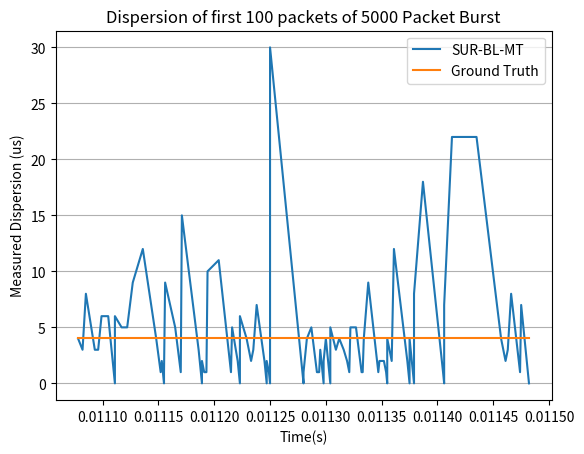

Python code for this plot:
import math
import random
import matplotlib.pyplot as plt
import numpy as np

# plot throughput as a function of q


y = [3e-06,2.8e-05,3e-06,1.9e-05,5e-06,4e-06,2e-06,3e-06,2.1e-05,3e-06,1e-06,2.2e-05,8e-06,1.3e-05,6e-06,2e-06,2e-05,7e-06,0.0,4e-06,5e-06,3e-06,1e-06,1.3e-05,3e-06,5e-06,5e-06,1e-06,1e-06,3e-06,3e-06,8e-06,5e-06,0.0,1.5e-05,3e-06,1e-06,2e-06,0.0,1e-06,5e-06,2e-06,0.0,1e-06,2e-06,3e-06,1e-05,1.4e-05,3e-06,9e-06,4e-06,5e-06,7e-06,1e-05,3e-06,1e-06,1e-06,1e-06,0.0,1.1e-05,1e-06,1e-06,0.0,1e-06,3e-06,7e-06,5.2e-05,2e-06,0.0,5e-06,1e-06,0.0,4e-06,1e-06,3e-06,2e-06,0.0,1e-06,0.0,0.0,1e-06,1e-06,2e-06,0.0,3e-06,1.4e-05,1.5e-05,6e-06,2.1e-05,1.9e-05,3e-06,2.1e-05,6e-06,3e-06,1e-06,1e-06,6e-06,4e-06,0.0,6e-06,1e-05,1e-06,0.0,2e-06,3e-06,5e-06,0.0,1e-06,1e-06,6e-06,2.2e-05,8e-06,0.0,1e-06,2e-06,6e-06,0.0,3e-06,8e-06,0.0,7e-06,2e-06,2e-06,1.1e-05,2e-06,5e-06,4e-06,3e-06,2e-06,0.0,1.5e-05,3e-06,4e-06,2.3e-05,2e-06,7e-06,2e-06,2e-06,0.0,1.7e-05,6e-06,1.2e-05,1.8e-05,1e-06,2e-06,0.0,1e-06,5e-06,0.0,1.3e-05,5e-06,0.0,3e-06,3e-06,0.0,3e-06,1e-06,2e-06,2e-06,1e-06,1e-06,2e-05,0.0,4e-06,5e-06,1e-06,2e-06,1e-06,1e-06,2e-06,1e-06,1e-05,3e-06,9e-06,4e-06,1.2e-05,6e-06,6e-06,0.0,8e-06,3e-06,1e-06,0.0,2e-05,1e-06,3e-06,6e-06,0.0,9e-06,2e-06,6e-06,2e-06,3e-06,3e-06,5e-06,0.0,6e-06,2e-06,5e-06,9e-06,3e-06,9e-06,2e-06,1e-06,0.0,2e-06,0.0,0.0,1e-06,3e-06,0.0,1e-06,0.0,1.6e-05,8e-06,3e-06,1.4e-05,1e-06,7e-06,5e-06,3e-06,0.0,4e-06,4e-06,7e-06,0.0,1e-06,0.0,0.0,1e-05,4e-06,1.1e-05,7e-06,1e-06,1e-06,3e-06,2e-06,1.4e-05,3e-06,1e-06,5e-06,2e-06,1.6e-05,1e-06,1e-06,3e-06,9e-06,1e-06,7e-06,1.4e-05,4e-06,0.0,6e-06,2e-06,0.0,1e-06,1e-06,1e-05,2e-06,0.0,3e-05,0.0,2e-06,0.0,1e-06,8e-06,8e-06,1e-06,0.0,1e-06,1e-06,1e-06,6e-06,1.6e-05,6e-06,3e-06,7e-06,1e-06,1e-06,1.1e-05,2e-06,7e-06,1.1e-05,0.0,0.0,3e-06,0.0,1e-05,2e-06,1.9e-05,3e-06,1.5e-05,5e-06,2e-06,5e-06,0.0,1.1e-05,0.0,1.2e-05,1e-06,6e-06,0.0,0.0,6e-06,1.4e-05,1e-06,3e-06,0.0,0.0,0.0,3e-06,3e-06,3e-06,1e-06,2e-06,5e-06,6e-06,7e-06,8e-06,1e-06,4e-06,0.0,7e-06,5e-06,0.0,0.0,5e-06,3e-06,1.2e-05,2.5e-05,1e-06,2e-06,1.5e-05,3e-06,3e-06,4e-06,2e-06,1e-06,1e-06,0.0,1e-06,1e-06,1e-06,2e-06,2e-06,3e-06,3e-06,2.2e-05,5e-06,3e-06,5e-06,1.8e-05,3e-06,1e-06,9e-06,1.1e-05,2e-06,1.4e-05,1e-06,1e-06,0.0,2e-06,1.1e-05,2e-06,1e-06,1e-06,1e-05,7e-06,1e-06,7e-06,1.8e-05,3e-06,6e-06,2e-06,1e-06,6e-06,1.3e-05,6e-06,2e-06,0.0,1e-06,1e-06,0.0,5e-06,0.0,9e-06,4e-06,0.0,1e-06,1.2e-05,1.5e-05,5e-06,3e-06,5e-06,3e-06,1.1e-05,5e-06,1e-06,2e-05,6e-06,4e-06,5e-06,1e-05,0.0,6e-06,0.0,0.0,2e-06,5e-06,1e-06,1e-06,1e-06,5e-06,0.0,0.0,4e-06,2e-06,2e-06,0.0,1.9e-05,6e-06,2e-06,2e-06,2e-05,2e-06,2e-06,1.5e-05,2e-06,3.3e-05,2e-06,2e-06,0.0,1e-06,3e-06,2e-06,2e-06,3e-06,1e-06,3e-06,0.0,1e-06,0.0,1e-06,7e-06,0.0,2e-06,1e-05,0.0,2e-06,0.0,9e-06,1e-06,9e-06,2e-06,2e-06,7e-06,8e-06,1e-06,1e-06,4e-06,1e-06,0.0,0.0,6e-06,9e-06,8e-06,1e-06,5e-06,5e-06,1e-06,1e-06,1e-06,1e-06,3e-06,2.3e-05,0.0,0.0,0.0,6e-06,1e-06,5e-06,1e-06,6e-06,1e-06,4e-06,5e-06,3e-06,4e-06,9e-06,1e-05,8e-06,1.1e-05,1e-05,0.0,0.0,5e-06,0.0,2e-06,2e-06,4e-06,0.0,1e-06,4e-06,2e-06,0.0,0.0,2.7e-05,2e-06,2.2e-05,2e-06,8e-06,8e-06,8e-06,4e-06,1e-06,1.9e-05,6e-06,2e-06,0.0,1e-05,1e-06,0.0,5e-06,1e-06,0.0,0.0,4e-06,1.1e-05,1.8e-05,2e-06,6e-06,0.0,1.4e-05,9e-06,1e-06,6e-06,1e-06,3e-06,1e-06,2e-06,0.0,0.0,1e-06,1e-06,1e-06,2e-06,3e-06,1.7e-05,3e-06,1e-06,6e-06,4e-06,1e-06,1e-06,1e-06,0.0,1e-06,0.0,0.0,2e-06,6e-06,5e-06,3e-06,1e-06,6e-06,2.2e-05,4e-06,2.3e-05,5e-06,5e-06,3e-06,1.6e-05,1e-06,1e-06,1e-06,0.0,2e-06,2e-06,2e-06,1e-06,1e-06,0.0,0.0,1e-06,2e-06,1e-06,1e-05,3e-06,3.1e-05,1e-06,2e-06,2e-06,7e-06,0.0,1e-05,0.0,0.0,1e-06,0.0,2e-06,1.2e-05,3e-06,1.1e-05,0.0,0.0,1e-05,6e-06,2e-06,1.4e-05,1e-06,2.1e-05,0.0,3e-06,0.0,1e-06,3e-06,1e-06,3e-06,1e-06,0.0,4e-06,9e-06,1e-05,2e-06,1e-06,1e-06,0.0,1e-06,7e-06,7e-06,0.0,1e-06,1e-06,0.0,2e-06,2e-06,4e-06,9e-06,0.0,1.3e-05,1.1e-05,0.0,4e-06,1.1e-05,2e-06,6e-06,2e-06,2e-06,0.0,2e-06,2e-06,2.8e-05,1e-06,6e-06,2e-06,0.0,8e-06,2e-06,2e-06,0.0,1.2e-05,2e-06,3e-06,4e-06,7e-06,3e-06,2e-06,7e-06,0.0,1e-06,3e-06,8e-06,1e-06,2e-06,2.1e-05,1.4e-05,1.3e-05,4e-06,1.1e-05,1.5e-05,6e-06,0.0,0.0,1e-06,0.0,2e-06,3e-06,2e-06,1e-06,1e-06,1e-06,1e-06,0.0,0.0,9e-06,1e-06,3e-06,4e-06,1e-06,1.1e-05,1.6e-05,0.0,9e-06,1e-06,2e-06,0.0,3e-06,0.0,1e-06,1e-06,0.0,9e-06,2e-06,1.4e-05,2e-06,0.0,6e-06,1e-05,0.0,3e-06,1.1e-05,4e-06,5e-06,6e-06,7e-06,0.0,5e-06,3e-06,1e-06,6e-06,0.0,5e-06,1e-06,5e-06,1e-06,1e-06,1.5e-05,3e-06,3.9e-05,2e-06,4e-06,0.0,2e-06,1e-06,2e-06,4e-06,4e-06,1e-06,1e-06,9e-06,1e-06,2e-06,3e-06,1.6e-05,1e-06,8e-06,4e-06,0.0,2e-06,1.1e-05,0.0,2e-06,4e-06,2e-06,1.1e-05,0.0,1.1e-05,5e-06,3e-06,0.0,0.0,0.0,2e-06,4e-06,9e-06,0.0,0.0,3e-06,2e-06,5e-06,0.0,5e-06,3.3e-05,1e-06,0.0,1e-06,1e-06,1.2e-05,4e-06,3e-06,1e-06,0.0,0.0,8e-06,4e-06,3.6e-05,1e-06,8e-06,0.0,1e-06,3e-06,1e-06,1.2e-05,3e-06,1e-06,0.0,4e-06,1e-06,5e-06,5e-06,2e-06,4e-06,0.0,1e-06,1.9e-05,2e-06,3e-06,0.0,1.5e-05,2.4e-05,5e-06,0.0,2e-06,4e-06,3e-06,-1e-06,6e-06,2e-06,1e-05,1.8e-05,0.0,0.0,5e-06,1e-06,1e-06,3e-06,1e-06,3e-06,3e-06,0.0,0.0,2e-06,0.0,3e-06,1.6e-05,2e-06,4e-06,2e-06,1e-06,3e-06,0.0,0.0,1e-06,0.0,2e-05,3e-06,3.9e-05,1.1e-05,1e-06,1e-06,5e-06,4e-06,2e-06,0.0,1e-06,0.0,1e-06,8e-06,2e-06,2e-06,0.0,0.0,2e-06,0.0,1e-06,2e-06,1e-06,4e-06,3e-06,0.0,1e-06,4e-06,9e-06,8e-06,1.4e-05,1e-05,1.1e-05,6e-06,1e-06,1e-06,3e-06,1e-06,8e-06,2.1e-05,1e-06,5e-06,3e-06,1.5e-05,1e-06,2e-06,2e-06,5e-06,1.1e-05,1.6e-05,1e-06,2e-06,9e-06,1e-06,0.0,4e-06,2e-06,8e-06,0.0,0.0,5e-06,1.1e-05,4e-06,2e-06,2e-06,3e-06,0.0,1e-05,0.0,0.0,6e-06,0.0,5e-06,1e-06,7e-06,5e-06,1.4e-05,2e-06,3e-06,1e-06,9e-06,1e-06,4e-06,3e-06,1.4e-05,4e-06,5e-06,8e-06,2e-06,3e-06,4e-06,7e-06,1e-06,3e-06,7e-06,1e-06,2.6e-05,4e-06,8e-06,5e-06,0.0,1e-06,0.0,3e-06,2e-06,0.0,3e-06,2e-06,1e-06,2e-06,1.7e-05,1.4e-05,2.3e-05,0.0,0.0,2e-06,6e-06,1e-06,2e-06,0.0,2e-06,0.0,2e-06,5e-06,2e-06,6e-06,2e-06,3e-06,3e-06,0.0,2e-06,1e-06,0.0,2e-06,8e-06,1.2e-05,3e-06,6e-06,3e-06,0.0,5e-06,3e-06,1.3e-05,0.0,0.0,2e-06,7e-06,9e-06,0.0,5e-06,1e-06,9e-06,2e-06,4e-06,2e-06,2e-06,3e-06,1e-06,6e-06,0.0,4e-05,3e-06,0.0,0.0,8e-06,7e-06,8e-06,6e-06,6e-06,1.7e-05,0.0,8e-06,1e-06,4e-06,0.0,0.0,0.0,5e-06,3e-06,3e-06,2e-06,2e-06,1.2e-05,4e-06,6e-06,3e-06,1.3e-05,0.0,1e-06,0.0,2e-06,0.0,1e-05,1e-06,0.0,8e-06,0.0,1.8e-05,1e-06,5e-06,8e-06,1.2e-05,0.0,8e-06,2e-06,9e-06,2e-06,0.0,2e-06,2e-06,9e-06,2e-06,2e-06,2e-06,3e-06,1e-06,5e-06,9e-06,0.0,0.0,4e-06,1e-05,4e-06,3e-06,5e-06,3.1e-05,4e-06,1e-06,8e-06,5e-06,1.7e-05,4e-06,4e-06,6e-06,1e-06,5e-06,3e-06,1e-06,2e-06,0.0,0.0,1e-06,1e-06,1e-06,2e-06,0.0,2e-06,1.1e-05,3e-06,6e-06,0.0,0.0,3e-06,4e-06,7e-06,7e-06,1.1e-05,7e-06,3e-06,1e-05,1e-06,1e-05,2e-06,1e-06,0.0,1e-06,0.0,2e-06,4e-06,0.0,0.0,2e-06,0.0,1.7e-05,7e-06,1.5e-05,3e-06,1e-06,0.0,5e-06,2e-06,1e-06,1e-06,3e-06,3e-06,9e-06,1e-06,8e-06,4e-06,5e-06,5e-06,1e-06,8e-06,8e-06,4e-06,4e-06,7e-06,1.5e-05,0.0,3e-06,1e-06,7e-06,3e-06,1e-05,0.0,0.0,5e-06,2e-06,2e-06,1e-06,2e-06,7e-06,5e-06,0.0,3e-06,1.1e-05,1e-06,1e-06,6e-06,6e-06,6e-06,2.9e-05,1e-06,4e-06,8e-06,0.0,2e-06,0.0,4e-06,1e-06,1e-05,5e-06,2e-06,7e-06,2e-06,0.0,1e-06,1e-06,6e-06,2e-06,2e-06,2e-06,1.4e-05,2e-06,1e-06,4e-06,1.5e-05,3e-06,9e-06,1e-06,2e-06,8e-06,2e-06,0.0,2e-06,0.0,0.0,2e-06,4e-06,1e-06,1.1e-05,8e-06,0.0,3e-06,3e-06,3e-06,1e-05,4e-06,1e-06,6e-06,1.2e-05,2e-06,2e-06,1e-06,4e-06,8e-06,3e-06,3e-06,1e-06,2.2e-05,6e-06,1.7e-05,1.4e-05,8e-06,0.0,1e-06,2e-06,0.0,2e-06,1e-06,3e-06,1e-06,1e-06,1.7e-05,2e-06,4e-06,1e-06,6e-06,5e-06,2e-06,2e-06,3e-06,1.1e-05,1e-06,3e-06,0.0,3e-06,1.4e-05,2e-06,1e-05,5e-06,2.2e-05,1.2e-05,1.3e-05,1e-06,1e-06,3e-06,1e-06,1e-06,2e-06,2e-06,3e-06,1e-06,6e-06,0.0,6e-06,0.0,0.0,2e-06,1e-06,8e-06,4e-06,0.0,1e-06,0.0,1e-06,1e-06,1.5e-05,1.2e-05,1.6e-05,6e-06,1e-05,1e-05,2e-06,7e-06,1.4e-05,1e-06,1e-06,0.0,7e-06,5e-06,1e-06,3e-06,0.0,2e-06,1e-06,1e-06,1e-06,1e-06,2e-06,5e-06,0.0,0.0,5e-06,6e-06,8e-06,7e-06,6e-06,2e-06,1e-06,1e-06,5e-06,4e-06,1.8e-05,5e-06,4e-06,2e-06,1.2e-05,4e-06,0.0,0.0,1.5e-05,4e-06,1.4e-05,0.0,0.0,2e-06,2e-06,0.0,1.6e-05,1e-06,0.0,2e-06,4e-06,8e-06,4e-06,1e-05,2e-06,1e-06,4e-06,1.4e-05,6e-06,1e-06,3e-06,3e-06,3e-06,1e-06,5e-06,1e-06,4e-06,2e-06,7e-06,3e-06,0.0,6e-06,2.1e-05,9e-06,2e-06,2e-06,3e-06,1e-06,3e-06,1e-06,0.0,1e-06,1e-06,0.0,5e-06,2e-06,2e-06,0.0,2e-06,0.0,2e-06,1e-06,2e-06,4e-06,8e-06,0.0,4.6e-05,3e-06,1e-06,3e-06,2.1e-05,1e-06,1.2e-05,2e-06,4e-06,2e-06,0.0,1e-06,2e-06,1e-06,1e-06,0.0,3e-06,0.0,1.8e-05,6e-06,1.3e-05,4e-06,0.0,2.4e-05,3e-06,2e-06,5e-06,0.0,2.4e-05,1.5e-05,0.0,2e-06,1e-06,0.0,0.0,4e-06,0.0,6e-06,0.0,2e-06,0.0,1.5e-05,4e-06,6e-06,5e-06,2e-06,0.0,1.4e-05,3e-06,4e-06,2e-06,1e-06,2e-06,1.1e-05,2e-06,1e-06,1e-06,0.0,1e-06,2e-06,6e-06,1.6e-05,2e-06,1.6e-05,1.9e-05,5e-06,2e-06,0.0,2e-06,9e-06,0.0,1e-06,1e-06,1e-06,1.4e-05,1e-06,1.3e-05,5e-06,1.2e-05,1e-05,0.0,1e-06,0.0,2e-06,1e-06,1.2e-05,2e-06,6e-06,0.0,1.6e-05,0.0,1e-06,1.4e-05,1e-06,8e-06,0.0,1.5e-05,0.0,0.0,5e-06,7e-06,7e-06,6e-06,0.0,1e-05,5e-06,1e-06,2e-06,4e-06,1e-06,0.0,0.0,1e-05,4e-06,6e-06,2e-06,4e-06,0.0,3e-06,1e-06,4e-06,4e-06,4e-06,4e-06,1e-06,1e-06,2e-06,0.0,0.0,3e-06,1e-06,1e-06,0.0,3e-05,6e-06,3e-06,2e-06,9e-06,1e-06,3e-06,0.0,4e-06,1e-06,1e-06,0.0,8e-06,2e-06,0.0,0.0,6e-06,1.5e-05,1e-06,2e-06,8e-06,8e-06,2e-06,2e-06,3e-06,5e-06,3e-06,0.0,1.1e-05,1.3e-05,2e-06,1e-06,1e-05,1.8e-05,0.0,9e-06,0.0,9e-06,5e-06,1.2e-05,1e-06,0.0,3e-06,2e-06,0.0,1.2e-05,1e-06,7e-06,5e-06,1.1e-05,1.9e-05,0.0,3e-06,1.6e-05,1e-06,3e-06,0.0,1.4e-05,0.0,6e-06,5e-06,0.0,2e-06,0.0,0.0,5e-06,2e-06,5e-06,3e-06,4e-06,2e-06,3e-06,2e-06,2e-06,1e-06,0.0,9e-06,0.0,2e-06,1e-06,2e-06,2e-06,5e-06,2e-06,2e-06,2e-06,1e-05,0.0,1.9e-05,1.7e-05,0.0,2e-06,2e-06,5e-06,2e-06,3.4e-05,1e-06,4e-06,1e-06,4e-06,6e-06,7e-06,2e-06,3e-06,2e-06,0.0,3e-06,2e-06,1e-06,1.3e-05,1.7e-05,1e-06,0.0,0.0,4e-06,0.0,2e-06,2e-06,4e-06,9e-06,3e-06,3e-06,7e-06,6e-06,4e-06,6e-06,3e-06,0.0,4e-06,1e-06,1e-06,1e-06,8e-06,6e-06,6e-06,9e-06,2e-06,2.2e-05,1e-06,0.0,2e-06,2e-06,2e-06,7e-06,1.1e-05,1.8e-05,4e-06,7e-06,2e-06,1e-06,0.0,0.0,5e-06,0.0,9e-06,1e-06,1e-06,1.5e-05,1.2e-05,1e-06,6e-06,5e-06,4e-06,3e-06,6e-06,4e-06,3e-06,4e-06,1e-06,2e-06,1e-06,6e-06,9e-06,5e-06,2e-06,4e-06,6e-06,8e-06,1.8e-05,7e-06,3e-06,1e-06,3e-06,2e-06,3e-06,3e-06,5e-06,1e-06,2e-06,2e-06,0.0,0.0,2e-05,4.3e-05,0.0,1e-06,3e-06,0.0,0.0,1e-06,0.0,0.0,6e-06,2e-06,1e-06,0.0,0.0,0.0,3e-06,5e-06,4e-06,2e-06,3e-06,7e-06,7e-06,1e-06,7e-06,1e-05,0.0,3e-06,0.0,3e-06,2e-06,4e-06,1.5e-05,1e-06,0.0,3e-06,2e-06,3e-06,8e-06,7e-06,0.0,2e-06,2e-06,5e-06,2e-06,0.0,0.0,5e-06,3e-06,8e-06,1.1e-05,0.0,2e-06,1e-05,4e-06,0.0,7e-06,1.1e-05,1e-06,0.0,7e-06,1e-06,1e-05,2e-06,0.0,0.0,3e-06,3e-06,2e-06,2e-06,1e-06,1e-06,2e-06,6e-06,3e-06,3.8e-05,2e-06,7e-06,5e-06,1.1e-05,7e-06,3e-06,0.0,4e-06,5e-06,3e-06,8e-06,2e-06,3e-06,4e-06,0.0,1e-06,1e-05,1.3e-05,3e-06,1.1e-05,0.0,3e-06,2e-06,1e-06,0.0,0.0,2e-05,0.0,8e-06,0.0,5e-06,0.0,0.0,0.0,2.7e-05,1e-06,4e-06,2e-06,0.0,2e-06,1e-06,1e-06,1e-06,8e-06,0.0,9e-06,2e-06,1e-06,2e-06,5e-06,0.0,2.4e-05,5e-06,3e-06,7e-06,0.0,1e-06,2e-06,4e-06,2e-06,0.0,7e-06,3e-06,1.2e-05,0.0,0.0,2e-06,6e-06,3.6e-05,4e-06,1e-06,9e-06,1.3e-05,1e-06,6e-06,0.0,0.0,1e-06,1e-06,2e-06,0.0,1e-06,0.0,0.0,1.8e-05,4e-06,5e-06,5e-06,0.0,7e-06,2e-06,6e-06,0.0,7e-06,8e-06,1.4e-05,1.2e-05,1.1e-05,1e-05,4e-06,3e-06,2e-06,7e-06,1e-06,2e-06,1.1e-05,1e-06,2e-06,2e-06,4e-06,0.0,2e-06,2e-06,1.6e-05,1.5e-05,1e-05,3e-06,2e-06,0.0,2e-06,0.0,1e-06,0.0,4e-06,2e-06,8e-06,2e-06,2e-06,0.0,4e-06,6e-06,1.4e-05,4e-06,0.0,0.0,2e-06,6e-06,2e-06,0.0,0.0,3e-06,0.0,2e-06,2.4e-05,4e-06,0.0,2e-06,1e-06,6e-06,4e-06,2e-06,1e-06,1e-06,1e-06,1e-05,8e-06,3e-06,1e-06,5e-06,2e-06,0.0,3e-06,4e-06,8e-06,7e-06,1.7e-05,4e-06,3e-06,1e-06,0.0,6e-06,2e-06,1.2e-05,5e-06,6e-06,2e-06,1e-06,0.0,0.0,2e-06,2e-06,7e-06,8e-06,8e-06,5e-06,2e-06,2e-06,2e-06,7e-06,1e-06,7e-06,0.0,2e-06,2e-06,3e-06,2e-06,2e-06,6e-06,1.8e-05,0.0,1e-06,7e-06,0.0,2e-06,1.1e-05,1.3e-05,2e-06,0.0,7e-06,9e-06,1e-05,0.0,2e-06,1e-06,0.0,4.3e-05,5e-06,2e-06,1e-06,1e-06,1e-06,1e-06,2e-06,0.0,7e-06,1e-06,0.0,1e-06,0.0,0.0,9e-06,7e-06,3e-06,2e-06,1.2e-05,2e-06,1.4e-05,2e-06,4e-06,6e-06,7e-06,2e-06,1.4e-05,0.0,6e-06,1e-06,2e-06,3e-06,0.0,1e-05,3e-06,4e-06,1e-06,3e-06,1e-06,1e-06,3e-06,4e-06,2e-06,2.1e-05,8e-06,2e-06,5e-06,1e-06,0.0,2e-06,2e-06,0.0,1e-06,7e-06,2e-06,1.6e-05,9e-06,7e-06,3e-06,1e-06,1e-06,1e-05,1e-05,0.0,1e-06,6e-06,3e-06,0.0,0.0,1e-06,0.0,1.3e-05,9e-06,7e-06,2e-06,1e-06,4e-06,1e-06,4e-06,1e-06,9e-06,0.0,4e-06,5e-06,5e-06,6e-06,1.3e-05,0.0,2.7e-05,1.2e-05,3e-06,2e-05,1e-06,2.6e-05,0.0,0.0,0.0,2e-06,0.0,1e-06,1e-06,6e-06,0.0,2e-06,2e-06,0.0,1.2e-05,0.0,2e-06,1e-05,8e-06,0.0,1e-06,3e-06,2e-06,1.7e-05,2e-06,6e-06,7e-06,2e-06,1.2e-05,1e-06,2e-06,5e-06,4e-06,1e-06,1.3e-05,0.0,0.0,1e-06,1e-06,4e-06,0.0,2e-06,0.0,1e-06,2e-06,3e-06,1e-06,1.2e-05,2.3e-05,4e-06,6e-06,1e-06,1e-06,5e-06,2e-06,5e-06,4e-06,1e-06,5e-06,0.0,2.5e-05,0.0,1.1e-05,4e-06,2e-06,0.0,2.9e-05,0.0,2e-06,6e-06,0.0,5e-06,0.0,2e-06,3e-06,9e-06,2.3e-05,0.0,3e-06,1e-06,1.6e-05,1e-06,1e-06,0.0,0.0,0.0,3e-06,1e-06,1e-06,4e-06,6e-06,0.0,4e-06,0.0,0.0,5e-06,2.3e-05,2e-06,2e-06,2e-06,1e-06,1e-06,9e-06,8e-06,1.4e-05,0.0,3e-06,2e-06,1e-06,2e-06,1e-06,2e-06,8e-06,1.4e-05,1e-06,0.0,2e-06,4e-06,3e-06,4e-06,0.0,2e-06,3e-06,4e-06,6e-06,5e-06,3e-06,1e-06,0.0,3e-06,5e-06,1.9e-05,8e-06,3e-06,8e-06,1e-06,5e-06,2e-06,8e-06,1e-06,0.0,6e-06,1e-06,1.2e-05,5e-06,1.2e-05,1e-06,1e-06,0.0,0.0,2e-06,1e-06,0.0,2e-06,6e-06,3e-06,4e-06,1.1e-05,1e-06,5e-06,3e-06,3e-06,3e-06,1e-06,1.2e-05,1e-06,1e-06,0.0,3e-06,5e-06,3e-06,7e-06,2e-06,3e-06,0.0,0.0,2e-05,4e-06,3e-06,0.0,3e-06,2e-06,1e-06,7e-06,1.1e-05,4e-06,4e-06,1e-06,1e-06,0.0,7e-06,0.0,2e-06,3e-06,4e-06,9e-06,0.0,2e-06,0.0,2e-06,4e-06,9e-06,5e-06,1.6e-05,6e-06,1e-06,2e-06,1.5e-05,7e-06,0.0,1e-06,1e-06,3e-06,2e-06,0.0,0.0,7e-06,8e-06,4e-06,0.0,9e-06,2e-05,2e-06,5e-06,5e-06,0.0,1.8e-05,0.0,4e-06,3e-06,1e-06,0.0,1e-06,1e-05,2e-06,2e-06,6e-06,2e-06,0.0,4e-06,3e-06,4e-06,1e-06,8e-06,7e-06,4e-06,1.7e-05,4e-06,4e-06,3e-06,7e-06,5e-06,0.0,9e-06,0.0,2e-06,2e-06,1e-06,2e-06,3e-06,0.0,3e-06,6e-06,3e-06,5e-06,8e-06,0.0,1e-06,6e-06,0.0,0.0,1e-06,1e-06,4e-06,6e-06,6e-06,2e-06,7e-06,4e-06,8e-06,0.0,1.1e-05,3e-06,0.0,2e-06,4e-06,1e-06,1e-06,3e-06,4e-06,1e-06,7e-06,3e-06,3e-06,1e-06,1e-06,1e-06,0.0,1e-06,1e-06,1e-06,2e-06,3.5e-05,0.0,1e-06,1e-06,1e-06,3e-06,3.3e-05,0.0,2e-06,0.0,0.0,9e-06,2e-06,0.0,3e-06,2e-06,8e-06,0.0,4e-06,1.1e-05,1e-06,1e-06,2e-06,1e-06,1e-06,1.4e-05,2e-06,3e-06,1e-06,1e-06,0.0,2.4e-05,0.0,4e-06,1e-06,0.0,5e-06,4e-06,1e-06,7e-06,0.0,3e-06,0.0,6e-06,0.0,2e-05,5e-06,0.0,1.3e-05,2e-06,2e-06,3e-06,4e-06,0.0,0.0,1e-06,2e-06,5e-06,2e-06,1e-06,0.0,1e-06,0.0,2e-06,1e-06,4e-06,3e-06,2e-06,3e-06,8e-06,1.6e-05,7e-06,2e-06,1e-06,4e-06,5e-06,0.0,1e-06,0.0,2e-06,1.3e-05,4e-06,2e-06,2e-06,4e-06,1e-06,1e-06,1e-06,4e-06,6e-06,5e-06,2.9e-05,1e-06,0.0,1e-06,5e-06,4e-06,3e-06,8e-06,3e-06,3e-06,6e-06,6e-06,0.0,6e-06,5e-06,5e-06,9e-06,1.2e-05,4e-06,1e-06,2e-06,0.0,1e-06,9e-06,5e-06,1e-06,1.5e-05,3e-06,0.0,2e-06,1e-06,1e-06,1e-06,1e-05,1.1e-05,1e-06,5e-06,2e-06,0.0,6e-06,4e-06,2e-06,3e-06,7e-06,2e-06,0.0,2e-06,1e-06,0.0,0.0,3e-05,0.0,1e-06,2e-06,4e-06,5e-06,1e-06,1e-06,1e-06,3e-06,0.0,2e-06,4e-06,0.0,5e-06,3e-06,4e-06,3e-06,2e-06,1e-06,5e-06,5e-06,1e-06,1e-06,4e-06,9e-06,1e-06,2e-06,2e-06,2e-06,1e-06,0.0,4e-06,2e-06,1.2e-05,2e-06,0.0,4e-06,0.0,0.0,8e-06,1.8e-05,1e-06,0.0,7e-06,2.2e-05,2.2e-05,4e-06,2e-06,3e-06,8e-06,1e-06,7e-06,0.0,0.0,0.0,3e-06,8e-06,4e-06,2e-06,1e-06,1e-06,0.0,1.1e-05,1e-06,4e-06,5e-06,0.0,2e-06,2e-06,0.0,3e-06,2e-06,5e-06,3e-06,1e-06,1e-06,2e-06,5e-06,0.0,8e-06,5e-06,8e-06,3e-06,2e-06,2e-06,1e-06,2e-06,0.0,3e-06,5e-06,1e-06,3e-06,7e-06,4e-06,3e-06,6e-06,1e-05,1.5e-05,3e-06,0.0,4e-06,1e-05,2e-06,6e-06,2e-06,5e-06,2e-06,2e-06,3e-06,1.2e-05,3e-06,8e-06,0.0,1e-06,5e-06,3e-06,0.0,2e-06,1e-06,4e-06,1e-06,0.0,0.0,1e-06,7e-06,3e-06,1e-06,2e-06,4e-06,2e-06,2e-06,1e-06,2e-06,1e-06,2e-06,1.1e-05,9e-06,1.4e-05,1e-06,3e-06,4e-06,2e-06,3e-06,1.5e-05,1.4e-05,8e-06,1e-06,3e-06,2e-06,0.0,5e-06,1e-06,2e-06,7e-06,2e-06,1e-06,3e-06,0.0,4e-06,1.1e-05,3e-06,9e-06,6e-06,1e-06,0.0,0.0,1.4e-05,0.0,0.0,1e-06,8e-06,2.7e-05,3e-06,1.1e-05,0.0,1e-06,1e-06,0.0,1e-06,0.0,5e-06,2e-06,1e-06,0.0,5e-06,1e-06,9e-06,0.0,1.7e-05,0.0,1.1e-05,4e-06,2e-06,1e-06,1e-06,1e-06,2e-06,0.0,2e-06,7e-06,0.0,1e-06,2e-06,1.2e-05,1e-06,1e-06,3e-06,1.1e-05,1.8e-05,3e-06,6e-06,3e-06,3e-06,1e-06,1e-05,1e-06,1e-06,3e-06,0.0,1e-05,7e-06,1e-06,0.0,0.0,0.0,7e-06,5e-06,1e-05,1e-06,1e-06,8e-06,1.5e-05,2e-06,6e-06,1e-06,3e-06,8e-06,4e-06,3e-06,5e-06,2e-06,2e-06,2e-06,8e-06,5e-06,0.0,1e-06,0.0,4e-06,2e-06,9e-06,2e-06,3e-06,2e-06,1.1e-05,1e-06,2e-06,1.1e-05,0.0,4e-06,3e-06,1e-06,0.0,4e-06,3e-06,5e-06,3e-06,2e-06,1e-06,7e-06,0.0,1e-05,4e-06,1e-06,3e-06,6e-06,3e-06,5e-06,1e-06,1e-06,1.8e-05,0.0,1e-05,2e-06,0.0,6e-06,1e-06,1.2e-05,3e-06,0.0,1e-06,9e-06,3e-06,1e-06,1e-06,9e-06,2e-06,6e-06,0.0,1e-05,0.0,2e-06,5e-06,7e-06,8e-06,1e-06,6e-06,0.0,4e-06,1e-06,2e-06,9e-06,1e-06,8e-06,2e-06,1.1e-05,0.0,2e-06,0.0,1e-06,1e-06,1e-06,1e-06,7e-06,0.0,6e-06,4e-06,8e-06,3e-06,2e-06,2e-06,0.0,2e-06,8e-06,1e-05,0.0,3e-06,7e-06,0.0,9e-06,4e-06,3e-06,9e-06,1e-06,1e-06,1e-06,0.0,1e-06,3e-06,1e-06,0.0,0.0,0.0,2e-06,7e-06,1e-06,1e-06,1e-06,1.2e-05,9e-06,4e-06,2e-06,1e-05,2e-06,1.3e-05,5e-06,5e-06,4e-06,8e-06,0.0,1e-06,6e-06,1.4e-05,4e-06,3e-06,3e-06,0.0,1e-06,2e-06,0.0,0.0,1e-06,8e-06,2e-06,5e-06,2e-06,2e-06,0.0,1e-06,4e-06,1e-05,1e-06,1.1e-05,6e-06,4e-06,6e-06,4e-06,2e-06,1.6e-05,6e-06,3e-06,3e-06,5e-06,0.0,1.1e-05,2e-06,1e-06,1e-06,1e-06,1e-06,1e-06,3e-06,2e-06,4e-06,1e-06,0.0,5e-06,0.0,4e-06,7e-06,6e-06,4e-06,2e-06,1e-06,1e-06,0.0,1e-06,6e-06,2.8e-05,3e-06,3e-06,1.1e-05,5e-06,1e-06,0.0,0.0,0.0,4e-06,0.0,7e-06,2e-06,0.0,1e-06,4e-06,4e-06,3e-06,3e-06,5e-06,3e-06,2e-06,0.0,2e-06,2e-06,2e-06,5e-06,3e-06,0.0,1.4e-05,8e-06,1e-05,1.1e-05,1e-06,0.0,1e-06,6e-06,1.8e-05,5e-06,1e-06,8e-06,1.5e-05,0.0,4e-06,3e-06,0.0,4e-06,3e-06,1e-06,1e-06,0.0,3e-06,3e-06,5e-06,1.7e-05,0.0,2e-06,1e-06,1e-06,0.0,1.2e-05,0.0,3e-06,6e-06,7e-06,1e-06,4e-06,0.0,7e-06,3e-06,2e-06,4e-06,2e-06,1e-06,0.0,8e-06,1e-06,0.0,1e-06,0.0,7e-06,0.0,3e-06,0.0,1e-05,8e-06,4e-06,6e-06,3e-06,1e-06,1.2e-05,1.5e-05,0.0,2e-06,1e-06,2e-06,1e-06,1e-06,1e-06,8e-06,8e-06,4e-06,4e-06,2e-06,1e-06,-1e-06,3e-06,1e-06,1e-05,1.7e-05,6e-06,2e-06,0.0,0.0,8e-06,1e-06,7e-06,1e-06,1.2e-05,1.1e-05,5e-06,1e-06,1e-06,6e-06,2e-06,2e-06,4e-06,0.0,1e-06,0.0,3e-06,0.0,2e-06,2e-06,0.0,2e-06,0.0,2.4e-05,1.5e-05,2e-06,5e-06,2e-06,1e-06,6e-06,1e-06,4e-06,0.0,3e-06,2e-06,1e-06,0.0,4e-06,1e-06,3e-06,0.0,0.0,9e-06,0.0,1e-05,7e-06,5e-06,1.3e-05,4e-06,1.8e-05,0.0,4e-06,0.0,1e-06,3e-06,4e-06,2e-06,1e-06,1e-05,1.4e-05,1e-06,2e-06,1e-06,4e-06,2e-06,6e-06,1e-06,1.1e-05,2e-06,1e-06,1e-06,7e-06,5e-06,1e-06,1e-06,3e-06,3e-06,6e-06,9e-06,0.0,2e-06,2e-06,2e-06,2e-06,1e-06,1e-06,2e-06,8e-06,1.8e-05,0.0,2e-06,3e-06,2e-06,1e-06,6e-06,1e-06,2e-06,0.0,0.0,2.2e-05,2e-06,3e-06,4e-06,1e-06,1e-06,2e-06,9e-06,1e-06,1.1e-05,2e-06,2e-06,0.0,7e-06,0.0,0.0,1.1e-05,1e-06,0.0,2e-06,3e-06,5e-06,1e-06,1e-06,1.3e-05,1e-06,4e-06,7e-06,9e-06,7e-06,3e-06,1.3e-05,4e-06,8e-06,1e-06,0.0,2e-06,2e-06,0.0,0.0,3e-06,0.0,1e-06,1.5e-05,4e-06,9e-06,0.0,6e-06,0.0,3e-06,2e-06,3e-06,0.0,6e-06,7e-06,3e-06,1.5e-05,2.5e-05,1e-06,1e-06,0.0,2e-06,0.0,7e-06,1e-06,1e-06,0.0,1e-06,5e-06,0.0,1e-06,5e-06,2e-06,2e-06,1e-06,8e-06,6e-06,9e-06,2e-06,0.0,0.0,1e-06,1e-06,1e-06,2e-06,5e-06,3e-06,9e-06,8e-06,1e-06,1e-06,5e-06,2e-06,3e-06,5e-06,3e-06,1e-06,1.3e-05,3e-06,1.8e-05,3e-06,0.0,8e-06,1.1e-05,3e-06,0.0,2e-06,0.0,3e-06,5e-06,3e-06,6e-06,1e-06,2e-06,7e-06,1e-06,5e-06,2.1e-05,0.0,6e-06,0.0,4e-06,1e-06,0.0,1e-06,8e-06,2e-06,4e-06,3e-06,0.0,2e-06,5e-06,0.0,2e-06,0.0,0.0,2e-06,1.4e-05,5e-06,1.6e-05,1e-06,0.0,1e-06,3e-06,3e-06,0.0,2e-06,7e-06,0.0,3e-06,5e-06,6e-06,5e-06,0.0,0.0,1e-06,2e-06,0.0,0.0,3e-06,0.0,2e-06,1.7e-05,5e-06,1.5e-05,2e-06,2.5e-05,4e-06,4e-06,1e-06,1e-06,1e-06,0.0,0.0,4e-06,3e-06,3e-06,2.2e-05,1e-05,2e-06,6e-06,7e-06,0.0,0.0,0.0,5e-06,1e-06,0.0,4e-06,7e-06,0.0,0.0,3e-06,2e-06,0.0,2e-06,1e-06,0.0,1e-06,1e-06,1e-06,3e-06,2.9e-05,5e-06,3e-06,0.0,0.0,1.5e-05,8e-06,0.0,2e-06,7e-06,6e-06,5e-06,1e-06,3e-06,3e-06,5e-06,5e-06,0.0,8e-06,2e-06,2e-06,2.3e-05,4e-06,4e-06,1.5e-05,2e-06,4e-06,2e-06,1.4e-05,0.0,1e-06,7e-06,9e-06,2e-06,3e-06,3e-06,3e-06,1e-06,3e-06,6e-06,2e-06,0.0,1e-06,0.0,1e-06,4e-06,1e-06,1e-06,1.3e-05,2e-06,6e-06,1e-06,1e-06,1e-06,2e-06,1e-06,1e-06,3e-06,1e-06,2e-06,0.0,3e-06,4e-06,8e-06,4e-06,5e-06,4e-06,7e-06,1e-06,0.0,0.0,2e-06,1e-06,4e-06,7e-06,0.0,2e-06,4e-06,4e-06,0.0,7e-06,1.8e-05,1e-06,2e-06,1e-06,0.0,2.4e-05,2e-06,2e-06,3e-06,3e-06,0.0,7e-06,8e-06,8e-06,0.0,0.0,7e-06,1e-06,4e-06,1e-06,1.3e-05,8e-06,1e-06,1e-06,5e-06,2.3e-05,1e-06,4e-06,1e-06,0.0,3e-06,0.0,7e-06,0.0,1e-06,2e-06,1e-06,1e-06,1e-06,2e-05,1e-06,2e-06,0.0,1e-06,3e-06,1e-06,0.0,4e-06,0.0,0.0,4e-06,1e-06,1.1e-05,2e-06,8e-06,3e-06,4e-06,2e-06,0.0,9e-06,3e-06,1e-06,1e-06,1e-06,1.6e-05,1.7e-05,1.8e-05,7e-06,1e-06,1e-06,0.0,1e-06,1e-06,1e-06,4e-06,0.0,0.0,7e-06,7e-06,1e-05,4e-06,4e-06,4e-06,1e-06,1e-06,9e-06,2e-06,0.0,1e-06,1e-05,0.0,0.0,9e-06,0.0,3e-06,4e-06,1e-06,6e-06,1.6e-05,7e-06,3e-06,2e-06,0.0,1e-06,1e-06,1e-06,2e-06,0.0,1e-06,1e-06,1e-06,3e-06,5e-06,0.0,7e-06,1e-05,7e-06,5e-06,3e-06,7e-06,1e-06,-1e-06,4e-06,7e-06,3e-06,1.8e-05,0.0,0.0,9e-06,5e-06,1e-06,3e-06,1e-06,1e-06,0.0,2e-06,1e-06,8e-06,3e-06,2e-06,1.4e-05,3e-06,0.0,2e-06,1e-06,6e-06,2e-06,1e-06,0.0,2e-06,1e-06,0.0,0.0,4e-06,1e-06,6e-06,0.0,3e-06,5e-06,0.0,1e-05,9e-06,1e-06,1.9e-05,5e-06,5e-06,4e-06,3e-06,0.0,1e-06,5e-06,1.1e-05,0.0,1e-05,1e-06,0.0,1e-06,7e-06,6e-06,9e-06,0.0,3e-06,0.0,2e-06,0.0,1e-06,2e-05,2e-06,1.4e-05,1e-06,4e-06,0.0,1e-06,1e-06,1e-06,2.1e-05,6e-06,5e-06,2e-06,0.0,1.6e-05,2e-06,1e-06,2e-06,1e-06,2e-06,0.0,1e-06,1.2e-05,1e-06,1.5e-05,2e-06,0.0,2e-06,3e-06,1e-06,2e-06,0.0,6e-06,2e-06,2e-06,1e-06,3e-06,3e-06,1e-06,3e-06,1e-06,5e-06,2e-06,5e-06,6e-06,5e-06,4e-06,1e-06,0.0,7e-06,0.0,2.2e-05,0.0,4e-06,1e-06,3e-06,5e-06,1e-06,0.0,2e-06,3e-06,3e-06,1e-06,1.2e-05,1.8e-05,1e-06,0.0,2e-06,9e-06,2e-06,0.0,4e-06,6e-06,3e-06,6e-06,3e-06,3e-06,1.4e-05,5e-06,9e-06,2e-06,0.0,5e-06,1e-06,5e-06,2e-06,1e-06,4e-06,1e-06,1e-06,5e-06,1e-06,1e-06,0.0,3e-06,7e-06,2e-06,1.1e-05,2e-06,2e-06,2e-06,1e-06,1e-06,0.0,0.0,7e-06,1.8e-05,0.0,0.0,5e-06,1e-06,4e-06,2e-06,4e-06,1e-05,2e-06,3e-06,0.0,1.1e-05,1e-05,4e-06,2e-06,1.9e-05,3e-06,3e-06,1e-06,0.0,1e-06,2e-06,0.0,1e-06,4e-06,1e-06,8e-06,1.4e-05,1e-06,1e-06,5e-06,4e-06,2e-06,4e-06,0.0,3e-06,9e-06,1.8e-05,2e-06,3e-06,1e-06,8e-06,1e-06,5e-06,3e-06,1e-06,3e-06,2.5e-05,2e-06,2e-06,2e-06,1.6e-05,2e-06,0.0,1e-06,3e-06,4e-06,0.0,3e-06,1e-06,1e-06,0.0,2e-06,0.0,0.0,2e-06,2e-06,1.9e-05,0.0,7e-06,3e-06,0.0,3e-06,0.0,6e-06,1e-06,4e-06,9e-06,0.0,3e-06,0.0,0.0,1e-06,2e-06,3e-06,1.4e-05,0.0,1e-06,1e-06,1.2e-05,5e-06,3e-06,3e-06,3e-06,0.0,1.1e-05,1e-06,4e-06,2e-06,5e-06,2e-06,1e-06,1e-06,1e-06,8e-06,2e-06,2.2e-05,3e-06,0.0,1.8e-05,5e-06,1e-06,4e-06,2e-06,0.0,1e-06,1e-06,0.0,0.0,1e-06,0.0,5e-06,1.3e-05,2e-06,4e-06,2e-06,2e-06,4e-06,0.0,1e-06,6e-06,4e-06,1e-06,0.0,0.0,0.0,3e-06,3.8e-05,7e-06,1e-06,3e-06,8e-06,1e-06,0.0,2e-06,4e-06,7e-06,4e-06,1.3e-05,0.0,3e-06,1.2e-05,1e-06,2e-06,0.0,7e-06,0.0,5e-06,2e-06,0.0,4e-06,1e-06,0.0,0.0,4e-06,9e-06,0.0,3e-06,5e-06,0.0,1e-06,2e-06,0.0,2e-06,2e-06,2e-06,9e-06,1.1e-05,6e-06,3e-06,1e-06,6e-06,1e-06,0.0,2e-06,5e-06,4e-06,0.0,2e-06,9e-06,1.5e-05,4e-06,0.0,3e-06,3.3e-05,2e-06,0.0,4e-06,0.0,4e-06,2e-06,4e-06,4e-06,1e-06,0.0,9e-06,1.1e-05,6e-06,9e-06,3e-06,2e-06,1e-06,0.0,0.0,5e-06,1.2e-05,0.0,1e-06,3e-06,0.0,6e-06,2e-06,7e-06,2e-06,7e-06,1.5e-05,1e-06,1e-06,0.0,3e-06,1.1e-05,1e-06,2e-06,1e-06,2e-06,0.0,0.0,0.0,1e-06,1e-06,0.0,9e-06,5e-06,3e-06,4e-06,6e-06,3e-06,1.9e-05,1.9e-05,6e-06,0.0,1e-05,0.0,3e-06,0.0,4e-06,7e-06,1.5e-05,0.0,1e-06,5e-06,3e-06,0.0,1.5e-05,0.0,0.0,7e-06,3e-06,9e-06,1e-06,3e-06,2.2e-05,2e-06,1.2e-05,1e-06,4e-06,2e-06,0.0,0.0,1e-05,1e-06,5e-06,1e-06,3e-06,2e-06,0.0,2e-06,0.0,1e-06,1e-06,2e-06,4e-06,6e-06,0.0,1e-06,4e-06,3e-06,3e-06,3e-06,8e-06,7e-06,0.0,0.0,4e-06,7e-06,3e-06,9e-06,0.0,0.0,2e-06,0.0,3e-06,6e-06,4e-06,3e-06,2e-06,0.0,1e-06,0.0,4e-06,6e-06,2e-06,8e-06,3e-06,0.0,5e-06,2e-06,5e-06,0.0,0.0,0.0,4e-06,3e-06,1e-06,2e-06,2e-06,7e-06,5e-06,3e-06,1e-06,2e-06,0.0,1e-06,0.0,2e-06,5e-06,1e-06,1.1e-05,3e-06,5e-06,8e-06,4e-06,3e-06,0.0,0.0,0.0,1.6e-05,3e-06,9e-06,1e-06,0.0,2e-06,5e-06,0.0,6e-06,1.5e-05,0.0,5e-06,6e-06,1e-06,2e-06,3e-06,3e-06,3e-06,7e-06,1e-06,2e-06,2e-06,0.0,8e-06,1e-05,4e-06,2e-05,2e-06,2e-06,1e-06,3e-06,1.1e-05,1.2e-05,2.8e-05,2e-06,3e-06,0.0,1e-06,1e-06,1e-06,6e-06,0.0,5e-06,4e-06,1.2e-05,3.1e-05,4e-06,4e-06,0.0,1e-06,3e-06,2e-06,0.0,2e-06,3e-06,5e-06,3e-06,1.2e-05,2e-06,1e-06,1e-06,2e-06,3e-06,2e-06,1e-06,5e-06,0.0,3e-06,0.0,3e-06,0.0,2e-06,3e-06,4e-06,1e-06,6e-06,3e-06,3e-06,7e-06,5e-06,3e-06,1e-06,3e-06,1e-06,4e-06,8e-06,0.0,6e-06,2e-06,2e-06,6e-06,3e-06,0.0,3e-06,5e-06,0.0,1e-06,0.0,1.7e-05,6e-06,0.0,2e-06,1e-06,1e-06,2e-06,0.0,1e-06,5e-06,2.1e-05,6e-06,0.0,0.0,2e-06,1e-06,1.7e-05,2e-06,1e-06,1e-06,4e-06,1e-05,7e-06,7e-06,2e-06,3e-06,0.0,3e-06,0.0,5e-06,5e-06,0.0,7e-06,1e-06,8e-06,5e-06,0.0,2e-06,0.0,1e-05,0.0,5e-06,0.0,7e-06,2e-06,5e-06,2e-06,4e-06,2.2e-05,1e-06,1.2e-05,0.0,2e-06,5e-06,0.0,2e-06,6e-06,6e-06,0.0,1e-06,8e-06,0.0,4e-06,4e-06,4e-06,1e-06,1e-06,2e-06,0.0,1e-06,4e-06,7e-06,7e-06,4e-06,1e-05,0.0,1e-06,0.0,2e-06,2e-06,1e-06,2e-06,0.0,1.6e-05,2.4e-05,8e-06,1.3e-05,0.0,2e-06,0.0,2e-06,1e-06,0.0,1e-06,1e-06,8e-06,0.0,1e-06,1e-06,1e-06,2.2e-05,1e-06,1e-06,1e-06,0.0,4e-06,0.0,0.0,1.6e-05,8e-06,2e-06,5e-06,2e-06,0.0,1e-06,3e-06,1.4e-05,7e-06,1.9e-05,0.0,3e-06,0.0,5e-06,0.0,1e-06,1e-06,2e-06,2e-06,2e-06,0.0,1e-06,7e-06,5e-06,0.0,1.2e-05,8e-06,1e-06,1.3e-05,2e-05,2e-06,0.0,4e-06,1e-06,2e-06,1e-06,2e-06,0.0,0.0,2e-06,1e-06,5e-06,2e-06,1e-06,1e-06,9e-06,8e-06,0.0,2e-06,7e-06,1e-06,1e-06,0.0,0.0,4e-06,3e-06,1e-05,3e-06,3e-06,5e-06,4e-06,0.0,0.0,3.9e-05,1e-06,0.0,0.0,0.0,2e-06,2e-06,0.0,1e-06,0.0,0.0,2.5e-05,1e-06,0.0,0.0,2e-06,0.0,0.0,2e-06,3e-06,3e-06,1.1e-05,1.2e-05,2e-06,3e-05,1e-06,0.0,0.0,2e-06,2e-06,1e-06,4e-06,5e-06,1e-06,0.0,0.0,0.0,1.1e-05,2e-06,0.0,1e-06,1e-06,0.0,1e-06,1e-06,1e-06,3e-06,2.1e-05,1.6e-05,8e-06,5e-06,0.0,3e-06,1e-06,3e-06,1e-06,0.0,3e-06,0.0,1e-06,1e-06,3e-06,0.0,1.4e-05,0.0,1.2e-05,5e-06,9e-06,6e-06,2e-06,2e-06,3e-06,1e-06,1e-06,3e-06,2e-06,0.0,1.1e-05,6e-06,2e-06,3e-06,5e-06,2e-06,1e-06,2e-06,0.0,1e-06,4e-06,1.6e-05,3e-06,1.3e-05,1.7e-05,2e-06,1e-06,4e-06,4e-06,2e-06,2e-06,1e-05,1e-06,3e-06,2.8e-05,0.0,2e-06,0.0,4e-06,0.0,3e-06,1.6e-05,1e-06,0.0,3e-06,1.5e-05,2e-06,0.0,1e-06,2e-06,1.4e-05,1e-06,0.0,0.0,1e-06,2e-06,1e-06,2e-06,2e-06,6e-06,5e-06,0.0,1e-06,0.0,9e-06,2e-06,3e-06,3e-06,0.0,0.0,4e-06,1e-06,3e-06,0.0,1e-06,0.0,2e-06,8e-06,4e-06,3e-06,1.6e-05,6e-06,9e-06,1e-06,0.0,9e-06,1e-06,8e-06,9e-06,3e-06,3e-06,3e-06,1e-06,4e-06,4e-06,0.0,7e-06,3e-06,1.2e-05,0.0,1e-06,0.0,7e-06,7e-06,0.0,1e-06,1e-06,6e-06,2e-06,1.8e-05,1e-06,0.0,6e-06,0.0,6e-06,0.0,4e-06,4e-06,0.0,2e-06,1e-05,3e-06,5e-06,1.2e-05,1e-06,3e-06,0.0,2e-06,2.8e-05,3e-06,2e-06,7e-06,1e-06,1.1e-05,7e-06,2e-06,7e-06,6e-06,0.0,3e-06,2e-06,1e-05,4e-06,1e-06,1e-06,5e-06,2e-06,2e-06,0.0,8e-06,2e-06,1e-06,2e-06,1e-06,3e-06,3e-06,1e-06,0.0,2e-06,3e-06,1e-05,0.0,1.4e-05,1.9e-05,0.0,0.0,2e-06,3e-06,3e-06,1e-06,2e-06,0.0,1.3e-05,0.0,3e-06,0.0,1e-06,1e-06,5e-06,1.2e-05,4e-06,3e-06,1e-06,0.0,1e-06,2e-06,2e-06,3e-06,1e-06,2e-06,1.4e-05,4e-06,2e-06,0.0,0.0,2e-06,2e-06,2e-06,8e-06,6e-06,2e-06,1e-06,3e-06,0.0,1e-06,3.2e-05,1e-06,7e-06,1.5e-05,0.0,3e-06,1e-06,0.0,2e-06,1e-06,4e-06,7e-06,3e-06,0.0,8e-06,1.1e-05,6e-06,0.0,1.3e-05,2e-06,2e-06,2e-06,2e-06,0.0,1e-06,4e-06,6e-06,2e-06,2e-06,2e-06,3e-06,4e-06,1e-06,1e-05,4e-06,0.0,3e-06,4e-06,7e-06,3e-06,2e-06,0.0,3e-06,1e-06,0.0,1.1e-05,5e-06,0.0,2e-06,0.0,5e-06,4e-06,9e-06,1e-06,4e-06,6e-06,2e-06,1e-06,0.0,0.0,1e-06,5e-06,0.0,4e-06,8e-06,0.0,2e-06,4e-06,7e-06,2e-06,2.9e-05,0.0,1e-06,3e-06,2e-06,5e-06,1e-06,0.0,9e-06,0.0,2e-06,0.0,8e-06,8e-06,5e-06,7e-06,6e-06,0.0,4e-06,8e-06,4e-06,1.8e-05,3e-06,0.0,0.0,8e-06,3e-06,0.0,3e-06,5e-06,1.3e-05,1e-06,0.0,7e-06,1e-06,5e-06,2e-06,0.0,0.0,1e-06,9e-06,3e-06,1e-06,2e-06,0.0,2.3e-05,4e-06,0.0,0.0,1.3e-05,4e-06,3e-06,1e-06,0.0,4e-06,4e-06,3e-06,2e-06,2e-06,0.0,0.0,3e-06,3e-06,2e-06,2e-06,5e-06,5e-06,2e-06,1e-05,0.0,5e-06,2e-06,6e-06,4e-06,0.0,1e-06,3e-06,7e-06,1.4e-05,4e-06,3e-06,0.0,6e-06,1e-06,6e-06,4.3e-05,1e-06,1e-06,1e-06,5e-06,3e-06,1e-06,3e-06,8e-06,7e-06,3e-06,3e-06,5e-06,2e-06,4e-06,1.1e-05,2e-06,2e-06,0.0,0.0,1e-06,0.0,0.0,3e-06,0.0,3e-06,4e-06,0.0,3e-06,9e-06,3e-06,1.2e-05,1e-06,0.0,1e-06,3e-06,1e-06,1.6e-05,1.1e-05,2e-06,8e-06,0.0,0.0,2e-06,1.8e-05,1e-06,1e-05,2e-06,4e-06,0.0,8e-06,9e-06,0.0,1.1e-05,1.4e-05,3e-06,0.0,2e-06,6e-06,1e-05,0.0,3e-06,2.9e-05,3e-06,3.3e-05,1.4e-05,1.5e-05,3e-06,2.5e-05,1.2e-05,1e-06,1.2e-05,1.6e-05,0.0,3e-06,1e-06,2e-06,4e-06,9e-06,6e-06,8e-06,8e-06,1e-06,8e-06,1e-06,4e-05,1e-06,9e-06,0.0,2e-06,4e-06,4e-06,7e-06,2e-06,6e-06,5e-06,5e-06,1.8e-05,1e-05,3.3e-05,1e-06,4e-06,3e-06,5e-06,8e-06,3e-06,2.8e-05,1.9e-05,0.0,2e-06,0.0,3.3e-05,0.0,2e-06,2e-06,0.0,0.0,1.5e-05,2e-06,1.2e-05,1e-06,1e-06,1e-06,0.0,2e-06,2e-06,9e-06,3e-06,2e-06,2.5e-05,2.1e-05,4e-06,2e-06,3e-06,6e-06,2e-06,0.0,2.8e-05,1e-05,1.2e-05,9e-06,1e-06,5e-06,5e-06,1.8e-05,3e-06,1e-06,8e-06,1.6e-05,2e-06,1e-06,1.2e-05,0.0,0.0,0.0,2.3e-05,2.1e-05,4e-06,1.4e-05,2e-06,4e-06,0.0,3e-06,1.2e-05,9e-06,4e-06,1.5e-05,1.3e-05,5e-06,3e-06,1e-06,2.9e-05,2e-06,1e-06,1.7e-05,7e-06,3e-06,1.3e-05,1.8e-05,3e-06,2e-06,0.0,6.3e-05]
x = []
y_ground_truth_rl = []
y_ground_truth_bl = []
y_ground_truth_snort = []
y_ground_truth_mlbl = []
acc = 0

for i in range(len(y)):

    x.append(acc)
    acc += y[i]
    y[i] *= 1e6
    y_ground_truth_rl.append(4.391)
    y_ground_truth_bl.append(6.897)
    y_ground_truth_snort.append(7.437)
    y_ground_truth_mlbl.append(4.05)

    if y[i] > 1000:
        y[i] = 0

print(x)
print(y)
print(np.max(y))


plt.plot(x[2500:2600], y[2500:2600], label="SUR-BL-MT")
plt.plot(x[2500:2600], y_ground_truth_mlbl[2500:2600], label = "Ground Truth" )
# ready to graph for SUR BL 5000 4pm
"""for i in range(len(x)):
  y_mean[i] = abs(y_mean[i] - x[i])
  y_mean[i] /= x[i] 
  y_median[i] = abs(y_median[i] - x[i])
  y_median[i] /= x[i] """


# plt.plot(x, y_mean, label = "mean", marker = 'o')
# plt.plot(x, y_median, label = "median", marker = 'o')
plt.title("Dispersion of first 100 packets of 5000 Packet Burst")
plt.xlabel("Time(s)")
plt.ylabel("Measured Dispersion (us)")
plt.grid(axis="y")
plt.legend()
plt.show()
